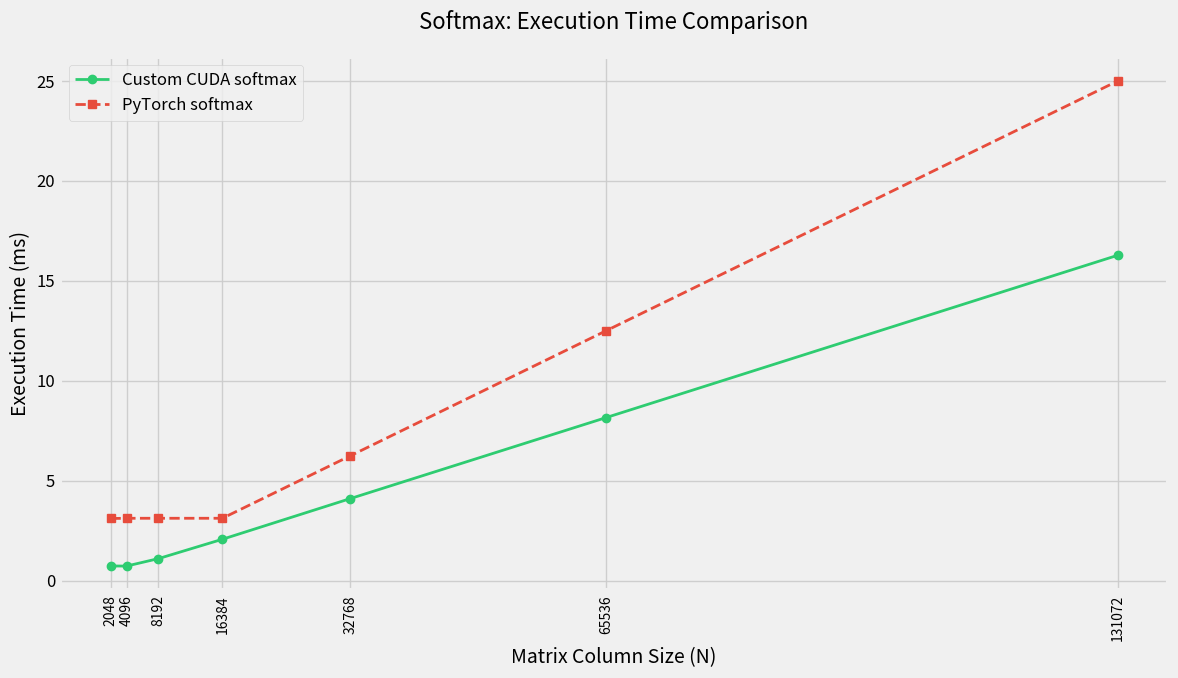

Source code (Python):
import matplotlib.pyplot as plt
import numpy as np
plt.style.use('fivethirtyeight')

matrix_sizes = [2048, 4096, 8192, 16384, 32768, 65536, 131072]
custom_cuda_time = [0.739136, 0.732832, 1.107200, 2.074880, 4.109728, 8.162368, 16.282017]
torch_time = [3.1140804290771484, 3.124523162841797, 3.125, 3.1251907348632812, 
             6.25004768371582, 12.506628036499023, 25.00143051147461]

plt.figure(figsize=(12, 7))
plt.plot(matrix_sizes, custom_cuda_time, label='Custom CUDA softmax', 
        marker='o', linestyle='-', linewidth=2, color='#2ecc71')
plt.plot(matrix_sizes, torch_time, label='PyTorch softmax',
        marker='s', linestyle='--', linewidth=2, color='#e74c3c')

plt.title('Softmax: Execution Time Comparison', fontsize=16, pad=20)
plt.xlabel('Matrix Column Size (N)', fontsize=14)
plt.ylabel('Execution Time (ms)', fontsize=14)
plt.xticks(matrix_sizes, rotation=90, fontsize=10)
plt.yticks(fontsize=12)

plt.grid(True, alpha=0.9)
plt.legend(fontsize=12, framealpha=0.8)
plt.tight_layout()
plt.show()